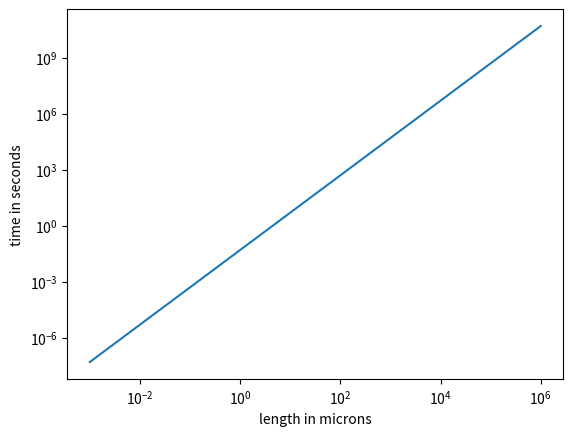

The matplotlib source for this figure:
# For doing math
import numpy as np

# For plotting
import matplotlib.pyplot as plt
import seaborn

# Define our diffusion constant.
D = 10  # in square microns per second

# Generate an array of lengths.
L = np.logspace(-3, 6, 500)

# Determine the diffusion time.
time = L**2 / (2 * D)

plt.figure()
plt.loglog(L, time)
plt.xlabel('length in microns')
plt.ylabel('time in seconds')
plt.show()
